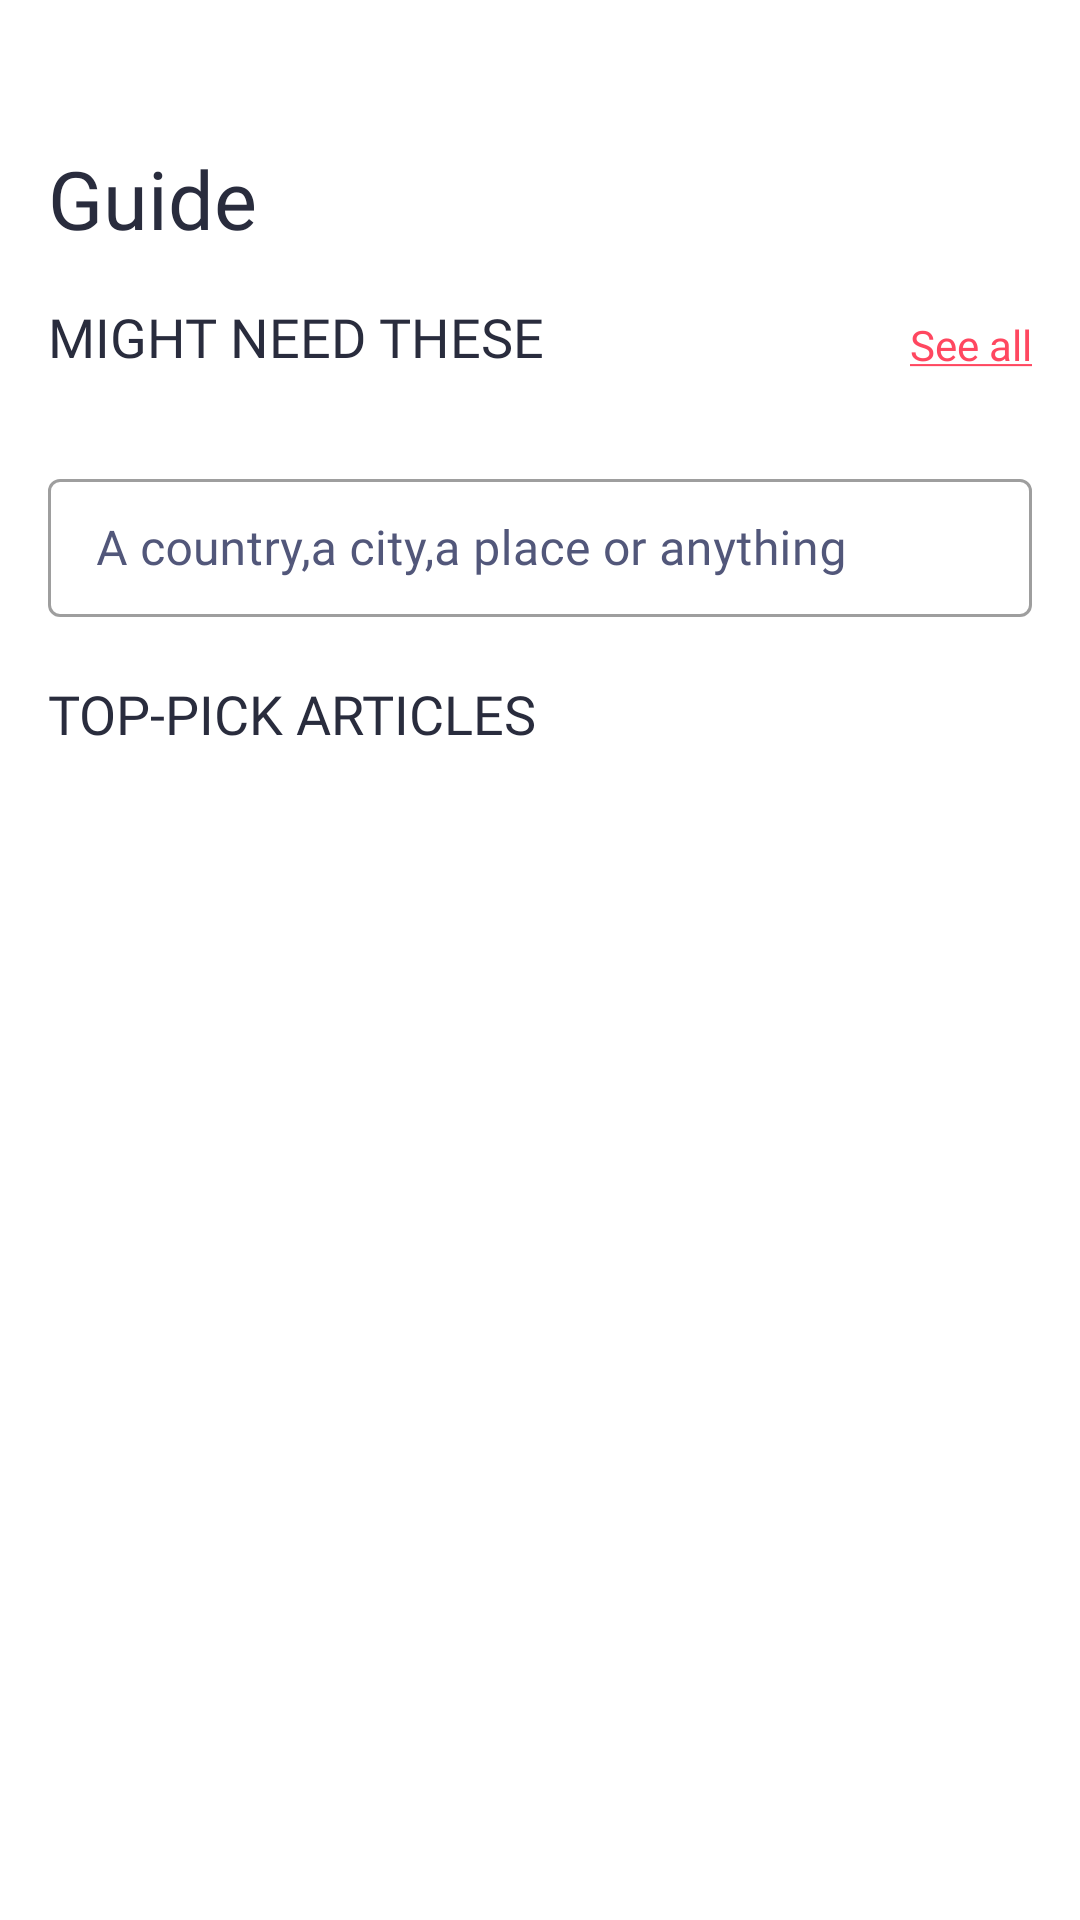

Write the Android layout XML for this screen, with the resource values it uses.
<!-- AndroidManifest.xml: application theme Theme.TravelApp -->
<!-- res/layout/fragment_guide.xml -->
<?xml version="1.0" encoding="utf-8"?>
<layout xmlns:android="http://schemas.android.com/apk/res/android"
    xmlns:app="http://schemas.android.com/apk/res-auto"
    xmlns:tools="http://schemas.android.com/tools">

    <androidx.core.widget.NestedScrollView
        android:layout_width="match_parent"
        android:layout_height="match_parent"
        android:fillViewport="true"
        tools:context=".presentation.guide.GuideFragment">

        <androidx.constraintlayout.widget.ConstraintLayout
            android:layout_width="match_parent"
            android:layout_height="match_parent"
            android:backgroundTint="#E5E5E5">

            <TextView
                android:id="@+id/tvGuide"
                android:layout_width="wrap_content"
                android:layout_height="wrap_content"
                android:layout_marginStart="16dp"
                android:layout_marginTop="48dp"
                android:fontFamily="@font/source_sans_pro_bold"
                android:text="@string/guide_text"
                android:textColor="@color/search_text_color"
                android:textSize="27sp"
                app:layout_constraintStart_toStartOf="parent"
                app:layout_constraintTop_toTopOf="parent" />

            <TextView
                android:id="@+id/tvMightNeedThese"
                android:layout_width="wrap_content"
                android:layout_height="wrap_content"
                android:layout_marginTop="16dp"
                android:fontFamily="@font/source_sans_pro_semibold"
                android:text="@string/might_need_these_text"
                android:textAllCaps="true"
                android:textColor="@color/search_text_color"
                android:textSize="18sp"
                app:layout_constraintStart_toStartOf="@+id/tvGuide"
                app:layout_constraintTop_toBottomOf="@+id/tvGuide" />

            <TextView
                android:id="@+id/tvSeeAll"
                android:layout_width="wrap_content"
                android:layout_height="wrap_content"
                android:layout_marginEnd="16dp"
                android:fontFamily="@font/source_sans_pro_semibold"
                android:text="@string/see_all_text"
                android:textColor="@color/bottom_nav_selected_color"
                android:textSize="14sp"
                app:layout_constraintBottom_toBottomOf="@id/tvMightNeedThese"
                app:layout_constraintEnd_toEndOf="parent" />

            <androidx.recyclerview.widget.RecyclerView
                android:id="@+id/rvGuideMightNeedThese"
                android:layout_width="wrap_content"
                android:layout_height="0dp"
                android:layout_marginStart="8dp"
                android:layout_marginTop="10dp"
                app:layout_constraintStart_toStartOf="parent"
                app:layout_constraintTop_toBottomOf="@id/tvMightNeedThese" />

            <com.google.android.material.textfield.TextInputLayout
                android:id="@+id/textInputLayoutGuideSearch"
                style="@style/Widget.MaterialComponents.TextInputLayout.OutlinedBox"
                android:layout_width="match_parent"
                android:layout_height="0dp"
                android:layout_marginHorizontal="16dp"
                android:layout_marginTop="20dp"
                android:textColorHint="@color/search_edit_text_color"
                app:endIconDrawable="@drawable/ic_search"
                app:endIconMode="custom"
                app:endIconTint="#FF667A"
                app:layout_constraintEnd_toEndOf="parent"
                app:layout_constraintHeight_percent="0.08"
                app:layout_constraintStart_toStartOf="parent"
                app:layout_constraintTop_toBottomOf="@id/rvGuideMightNeedThese">

                <com.google.android.material.textfield.TextInputEditText
                    android:id="@+id/etGuideSearch"
                    android:layout_width="match_parent"
                    android:layout_height="wrap_content"
                    android:fontFamily="@font/source_sans_pro_regular"
                    android:hint="@string/country_city_place_text"
                    android:textSize="16sp" />
            </com.google.android.material.textfield.TextInputLayout>

            <androidx.recyclerview.widget.RecyclerView
                android:id="@+id/rvGuideCategory"
                android:layout_width="wrap_content"
                android:layout_height="wrap_content"
                android:layout_marginTop="20dp"
                app:layout_constraintStart_toStartOf="@id/textInputLayoutGuideSearch"
                app:layout_constraintTop_toBottomOf="@id/textInputLayoutGuideSearch" />

            <TextView
                android:id="@+id/tvTopPickArticles"
                android:layout_width="wrap_content"
                android:layout_height="wrap_content"
                android:fontFamily="@font/source_sans_pro_semibold"
                android:text="@string/top_pick_articles_text"
                android:textAllCaps="true"
                android:textColor="@color/search_text_color"
                android:textSize="18sp"
                app:layout_constraintStart_toStartOf="@+id/rvGuideCategory"
                app:layout_constraintTop_toBottomOf="@id/rvGuideCategory" />

            <androidx.recyclerview.widget.RecyclerView
                android:id="@+id/rvTopPickArticles"
                android:layout_width="wrap_content"
                android:layout_height="0dp"
                android:layout_marginStart="16dp"
                android:layout_marginTop="10dp"
                app:layout_constraintStart_toStartOf="parent"
                app:layout_constraintTop_toBottomOf="@id/tvTopPickArticles" />
        </androidx.constraintlayout.widget.ConstraintLayout>


    </androidx.core.widget.NestedScrollView>

</layout>
<!-- resources referenced by this layout -->
<resources>
  <color name="bottom_nav_selected_color">#FF4760</color>
  <color name="search_edit_text_color">#52577A</color>
  <color name="search_text_color">#292C3D</color>
  <string name="country_city_place_text">A country,a city,a place or anything</string>
  <string name="guide_text">Guide</string>
  <string name="might_need_these_text">Might need these</string>
  <string name="see_all_text"><u>See all</u></string>
  <string name="top_pick_articles_text">Top-pIck artIcles</string>
  <style name="Theme.TravelApp" parent="Theme.MaterialComponents.DayNight.NoActionBar">
          
          <item name="colorPrimary">@color/white</item>
          <item name="colorPrimaryVariant">@color/purple_700</item>
          <item name="colorOnPrimary">@color/white</item>
          
          <item name="colorSecondary">@color/teal_200</item>
          <item name="colorSecondaryVariant">@color/teal_700</item>
          <item name="colorOnSecondary">@color/black</item>
          
          <item name="android:statusBarColor" tools:targetApi="l">@color/bottom_nav_selected_color</item>
          
      </style>
  <color name="white">#FFFFFFFF</color>
  <color name="purple_700">#FF3700B3</color>
  <color name="teal_200">#FF03DAC5</color>
  <color name="teal_700">#FF018786</color>
  <color name="black">#FF000000</color>
</resources>
